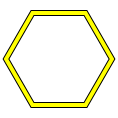
t = 0.00 s
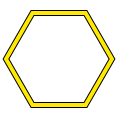
t = 0.38 s
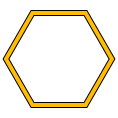
t = 1.13 s
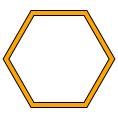
t = 1.50 s
t = 1.88 s: frame unchanged from t = 1.13 s, image omitted
t = 2.63 s: frame unchanged from t = 0.38 s, image omitted

The animated SVG that drew these frames (rendered in a browser with its animation timeline set to each time). Animation: 1 SMIL element (animate=1); one cycle of 3.00 s, repeats indefinitely.

<svg xmlns="http://www.w3.org/2000/svg" width="118" height="118">
<polygon points="85.5,104.9 112.0,59.0 85.5,13.1 32.5,13.1 6.0,59.0 32.5,104.9" fill="none" stroke="black" stroke-width="6"/>
<polygon points="85.5,104.9 112.0,59.0 85.5,13.1 32.5,13.1 6.0,59.0 32.5,104.9" fill="none" stroke="yellow" stroke-width="4">
<animate attributeName="stroke" values="yellow;orange;yellow" dur="3s" repeatCount="indefinite"/>
</polygon>
</svg>
